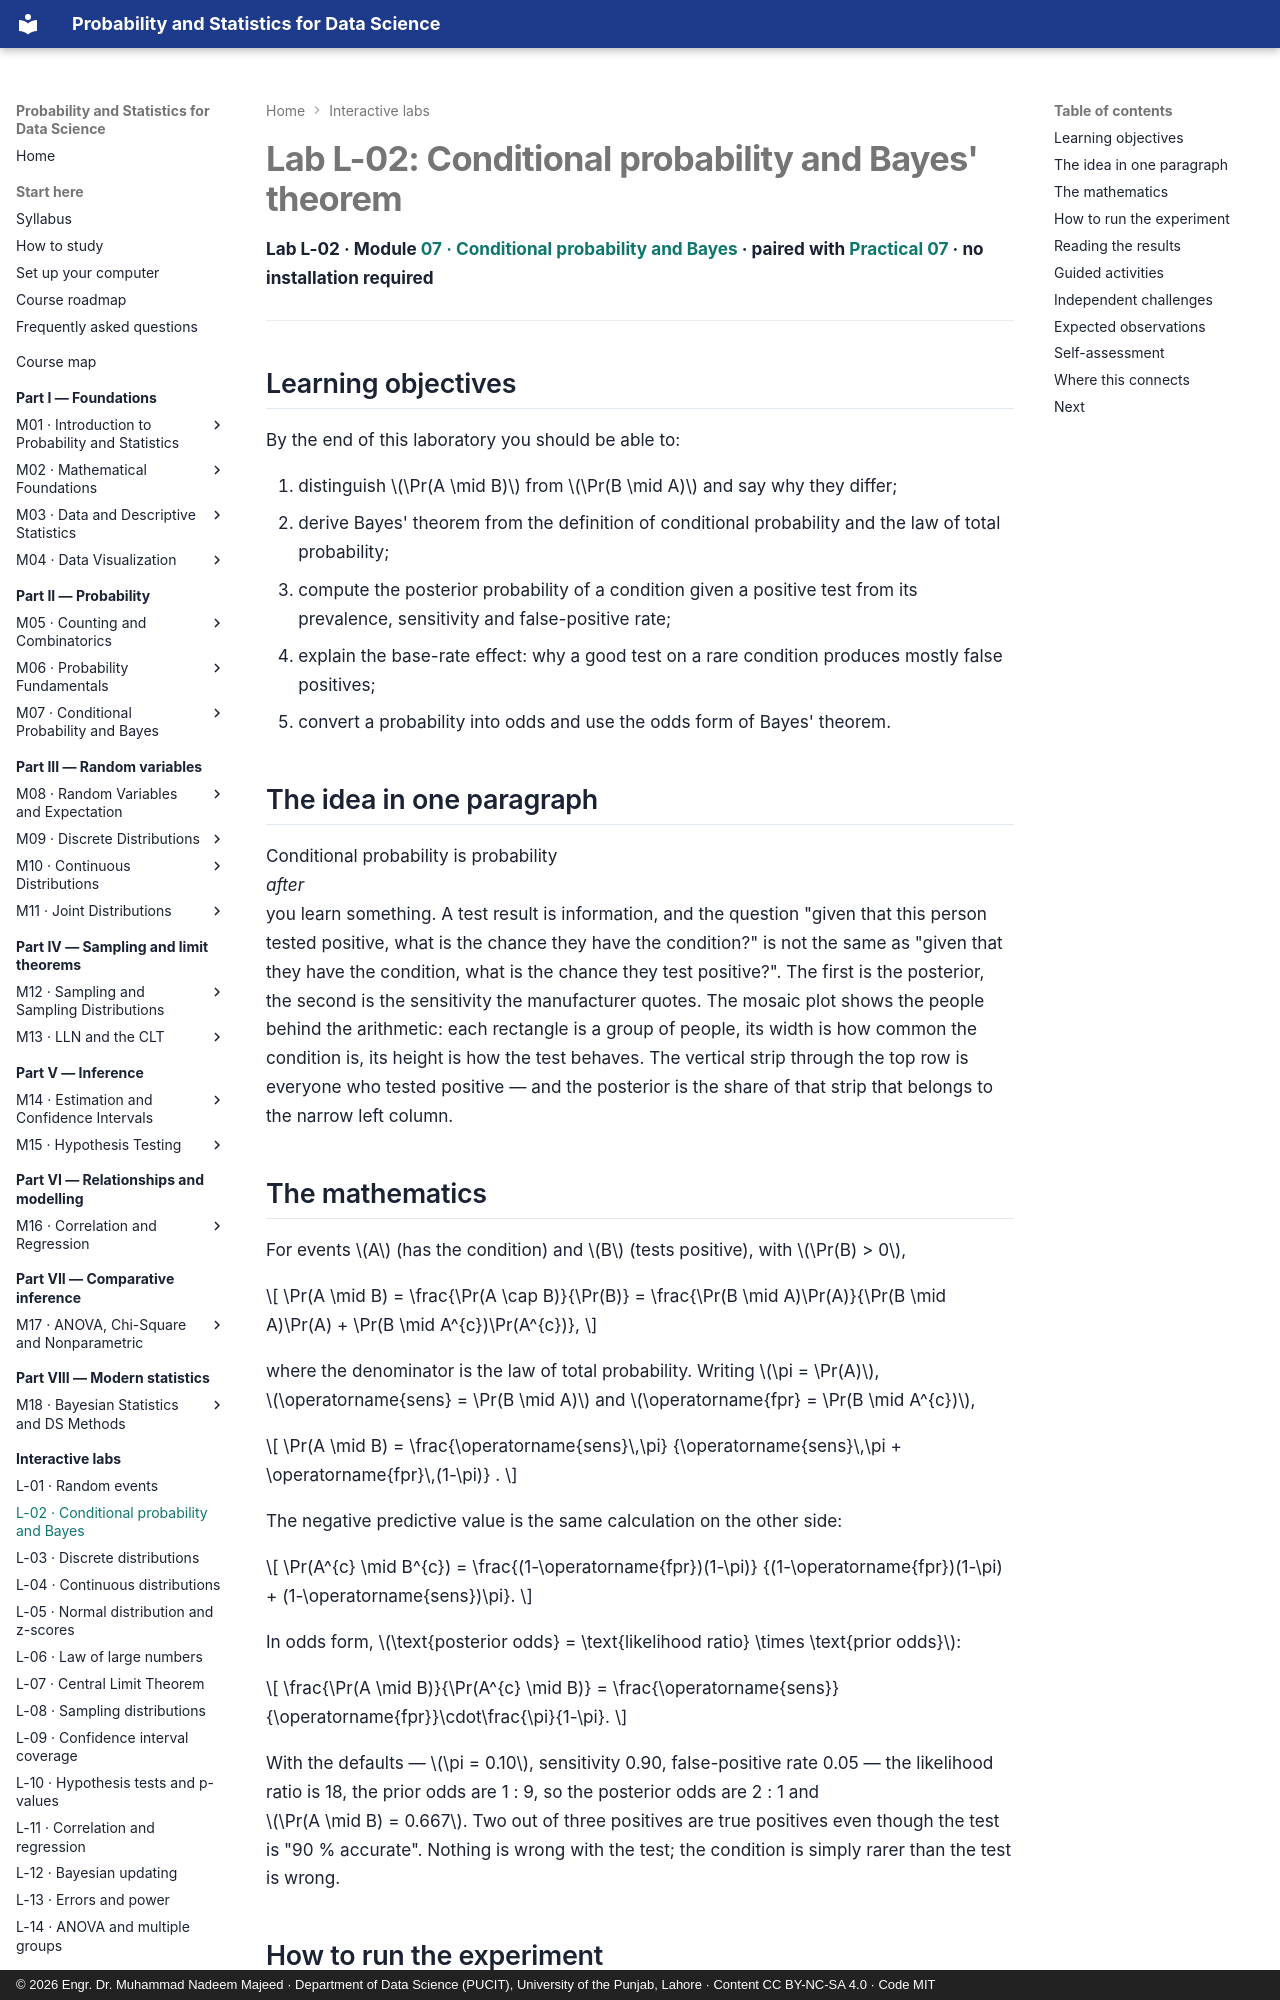

repository: nadeem-majeedch/Probability-and-Statistics · page: labs/conditional-probability/index.html · generator: mkdocs · copyright: © 2026 Engr. Dr. Muhammad Nadeem Majeed · Department of Data Science (PUCIT), University of the Punjab, Lahore · Content CC BY-NC-SA 4.0 · Code MIT

---
title: "Lab L-02: Conditional probability and Bayes' theorem"
description: Move prevalence, sensitivity and the false-positive rate, and watch the posterior probability — and the mosaic of people behind it.
---

# Lab L-02: Conditional probability and Bayes' theorem

**Lab L-02 · Module [07 · Conditional probability and Bayes](../modules/07-conditional-probability-and-bayes/chapter.md) ·
paired with [Practical 07](../practicals/notebooks/07-conditional-probability-and-bayes.ipynb) · no installation required**

---

## Learning objectives

By the end of this laboratory you should be able to:

1. distinguish \(\Pr(A \mid B)\) from \(\Pr(B \mid A)\) and say why they differ;
2. derive Bayes' theorem from the definition of conditional probability and the law
   of total probability;
3. compute the posterior probability of a condition given a positive test from its
   prevalence, sensitivity and false-positive rate;
4. explain the base-rate effect: why a good test on a rare condition produces mostly
   false positives;
5. convert a probability into odds and use the odds form of Bayes' theorem.

## The idea in one paragraph

Conditional probability is probability *after* you learn something. A test result is
information, and the question "given that this person tested positive, what is the
chance they have the condition?" is not the same as "given that they have the
condition, what is the chance they test positive?". The first is the posterior, the
second is the sensitivity the manufacturer quotes. The mosaic plot shows the people
behind the arithmetic: each rectangle is a group of people, its width is how common
the condition is, its height is how the test behaves. The vertical strip through the
top row is everyone who tested positive — and the posterior is the share of that
strip that belongs to the narrow left column.

## The mathematics

For events \(A\) (has the condition) and \(B\) (tests positive), with
\(\Pr(B) > 0\),

\[
\Pr(A \mid B) = \frac{\Pr(A \cap B)}{\Pr(B)}
= \frac{\Pr(B \mid A)\Pr(A)}{\Pr(B \mid A)\Pr(A) + \Pr(B \mid A^{c})\Pr(A^{c})},
\]

where the denominator is the law of total probability. Writing \(\pi = \Pr(A)\),
\(\operatorname{sens} = \Pr(B \mid A)\) and \(\operatorname{fpr} = \Pr(B \mid A^{c})\),

\[
\Pr(A \mid B) = \frac{\operatorname{sens}\,\pi}
{\operatorname{sens}\,\pi + \operatorname{fpr}\,(1-\pi)} .
\]

The negative predictive value is the same calculation on the other side:

\[
\Pr(A^{c} \mid B^{c}) = \frac{(1-\operatorname{fpr})(1-\pi)}
{(1-\operatorname{fpr})(1-\pi) + (1-\operatorname{sens})\pi}.
\]

In odds form, \(\text{posterior odds} = \text{likelihood ratio} \times \text{prior odds}\):

\[
\frac{\Pr(A \mid B)}{\Pr(A^{c} \mid B)}
= \frac{\operatorname{sens}}{\operatorname{fpr}}\cdot\frac{\pi}{1-\pi}.
\]

With the defaults — \(\pi = 0.10\), sensitivity 0.90, false-positive rate 0.05 — the
likelihood ratio is 18, the prior odds are 1 : 9, so the posterior odds are 2 : 1 and
\(\Pr(A \mid B) = 0.667\). Two out of three positives are true positives even though
the test is "90 % accurate". Nothing is wrong with the test; the condition is simply
rarer than the test is wrong.
